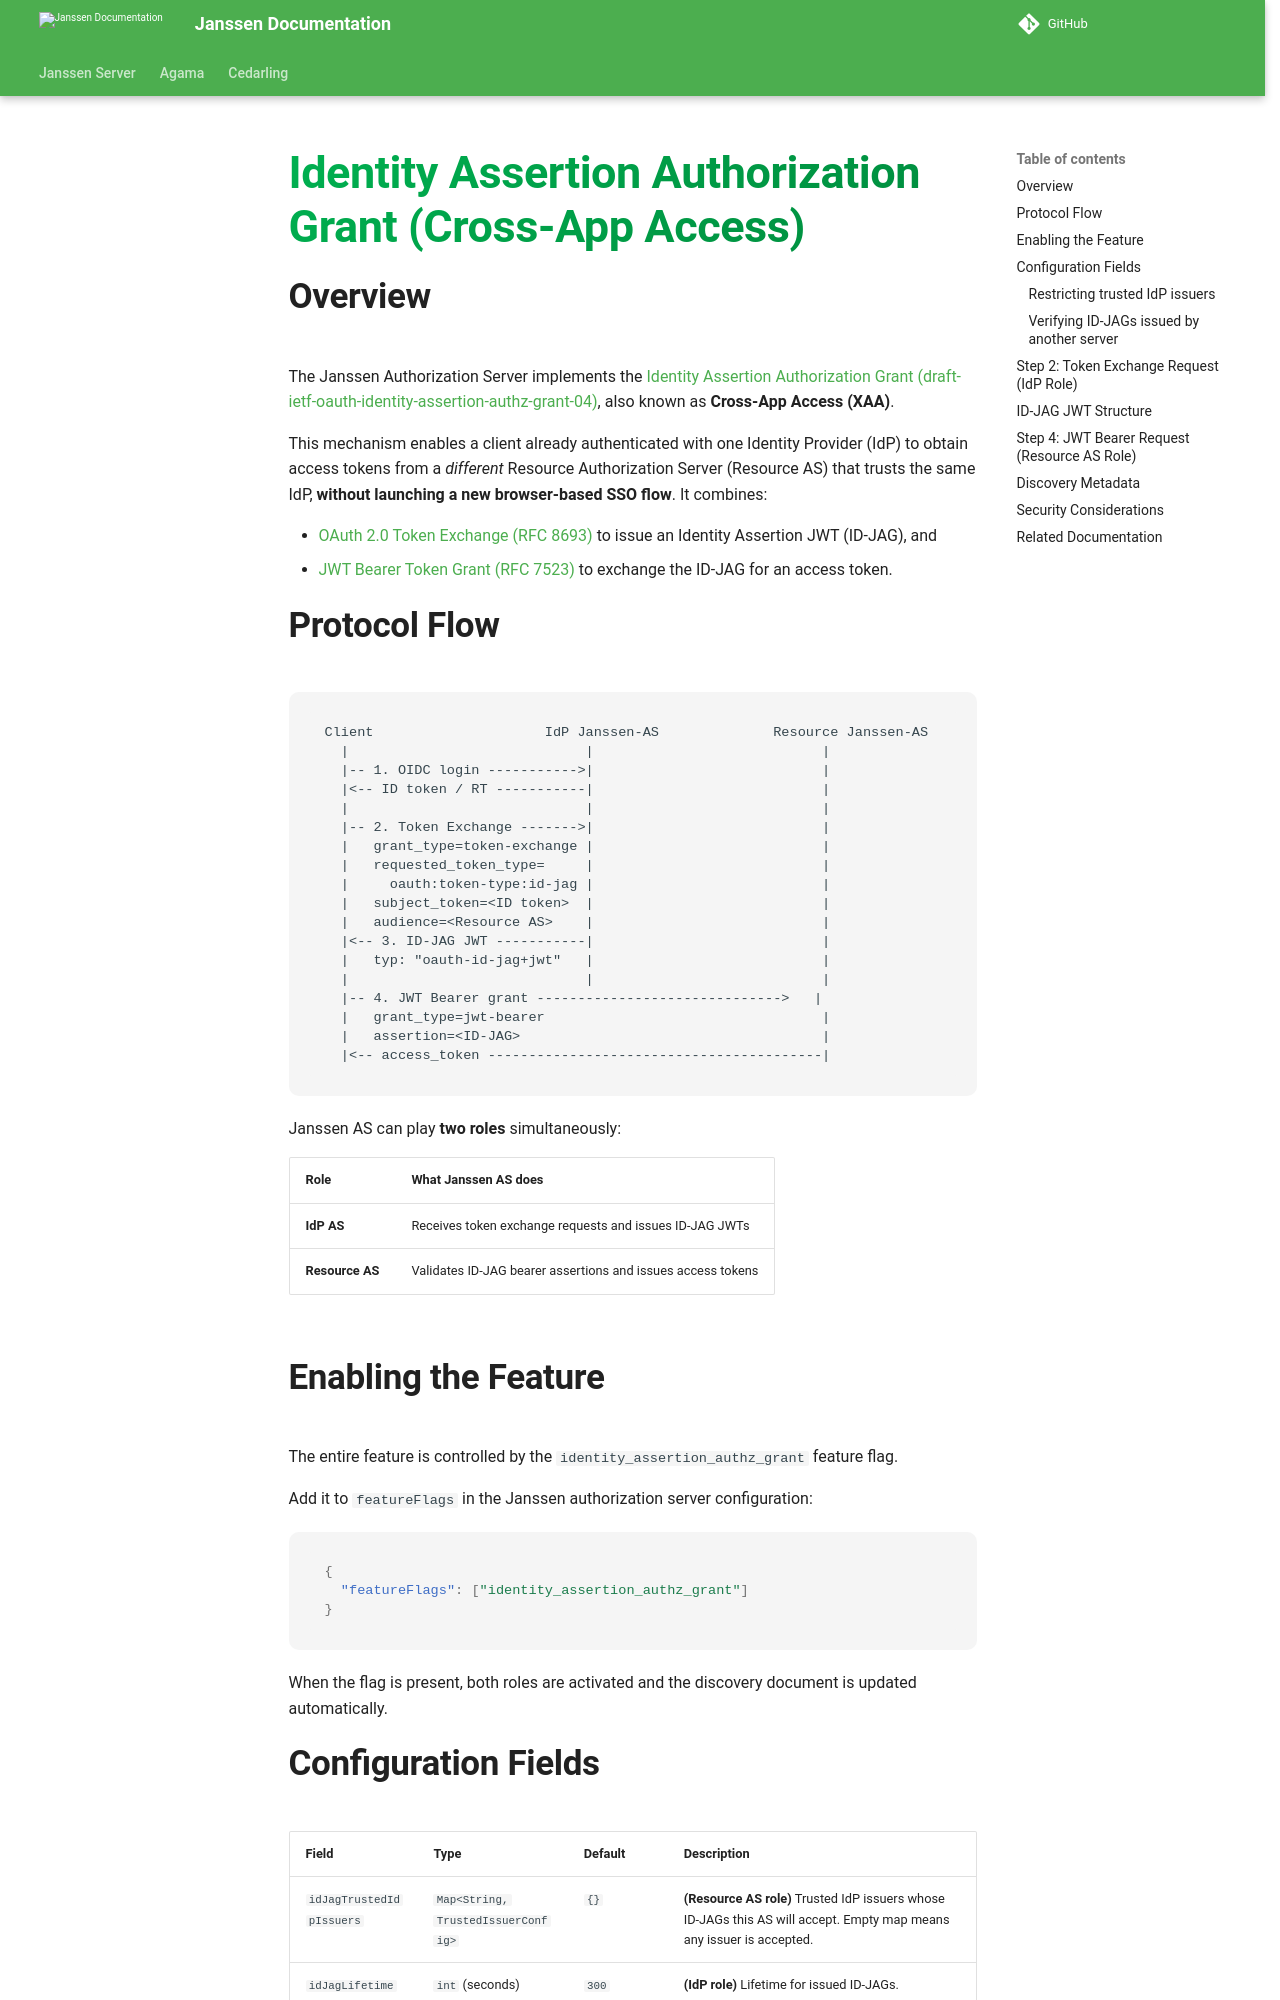

repository: JanssenProject/jans · page: v2.6.1/janssen-server/auth-server/endpoints/identity-assertion-authz-grant/index.html · generator: mkdocs

---
tags:
  - administration
  - auth-server
  - oauth
  - token-exchange
  - cross-app-access
  - id-jag
---

# Identity Assertion Authorization Grant (Cross-App Access)

## Overview

The Janssen Authorization Server implements the
[Identity Assertion Authorization Grant (draft-ietf-oauth-identity-assertion-authz-grant-04)](https://www.ietf.org/archive/id/draft-ietf-oauth-identity-assertion-authz-grant-04.html),
also known as **Cross-App Access (XAA)**.

This mechanism enables a client already authenticated with one Identity Provider (IdP) to obtain
access tokens from a *different* Resource Authorization Server (Resource AS) that trusts the same IdP,
**without launching a new browser-based SSO flow**.  It combines:

- [OAuth 2.0 Token Exchange (RFC 8693)](https://www.rfc-editor.org/rfc/rfc8693) to issue an Identity Assertion JWT (ID-JAG), and
- [JWT Bearer Token Grant (RFC 7523)](https://www.rfc-editor.org/rfc/rfc7523) to exchange the ID-JAG for an access token.

## Protocol Flow

```
Client                     IdP Janssen-AS              Resource Janssen-AS
  |                             |                            |
  |-- 1. OIDC login ----------->|                            |
  |<-- ID token / RT -----------|                            |
  |                             |                            |
  |-- 2. Token Exchange ------->|                            |
  |   grant_type=token-exchange |                            |
  |   requested_token_type=     |                            |
  |     oauth:token-type:id-jag |                            |
  |   subject_token=<ID token>  |                            |
  |   audience=<Resource AS>    |                            |
  |<-- 3. ID-JAG JWT -----------|                            |
  |   typ: "oauth-id-jag+jwt"   |                            |
  |                             |                            |
  |-- 4. JWT Bearer grant ------------------------------>   |
  |   grant_type=jwt-bearer                                  |
  |   assertion=<ID-JAG>                                     |
  |<-- access_token -----------------------------------------|
```

Janssen AS can play **two roles** simultaneously:

| Role | What Janssen AS does |
|---|---|
| **IdP AS** | Receives token exchange requests and issues ID-JAG JWTs |
| **Resource AS** | Validates ID-JAG bearer assertions and issues access tokens |
